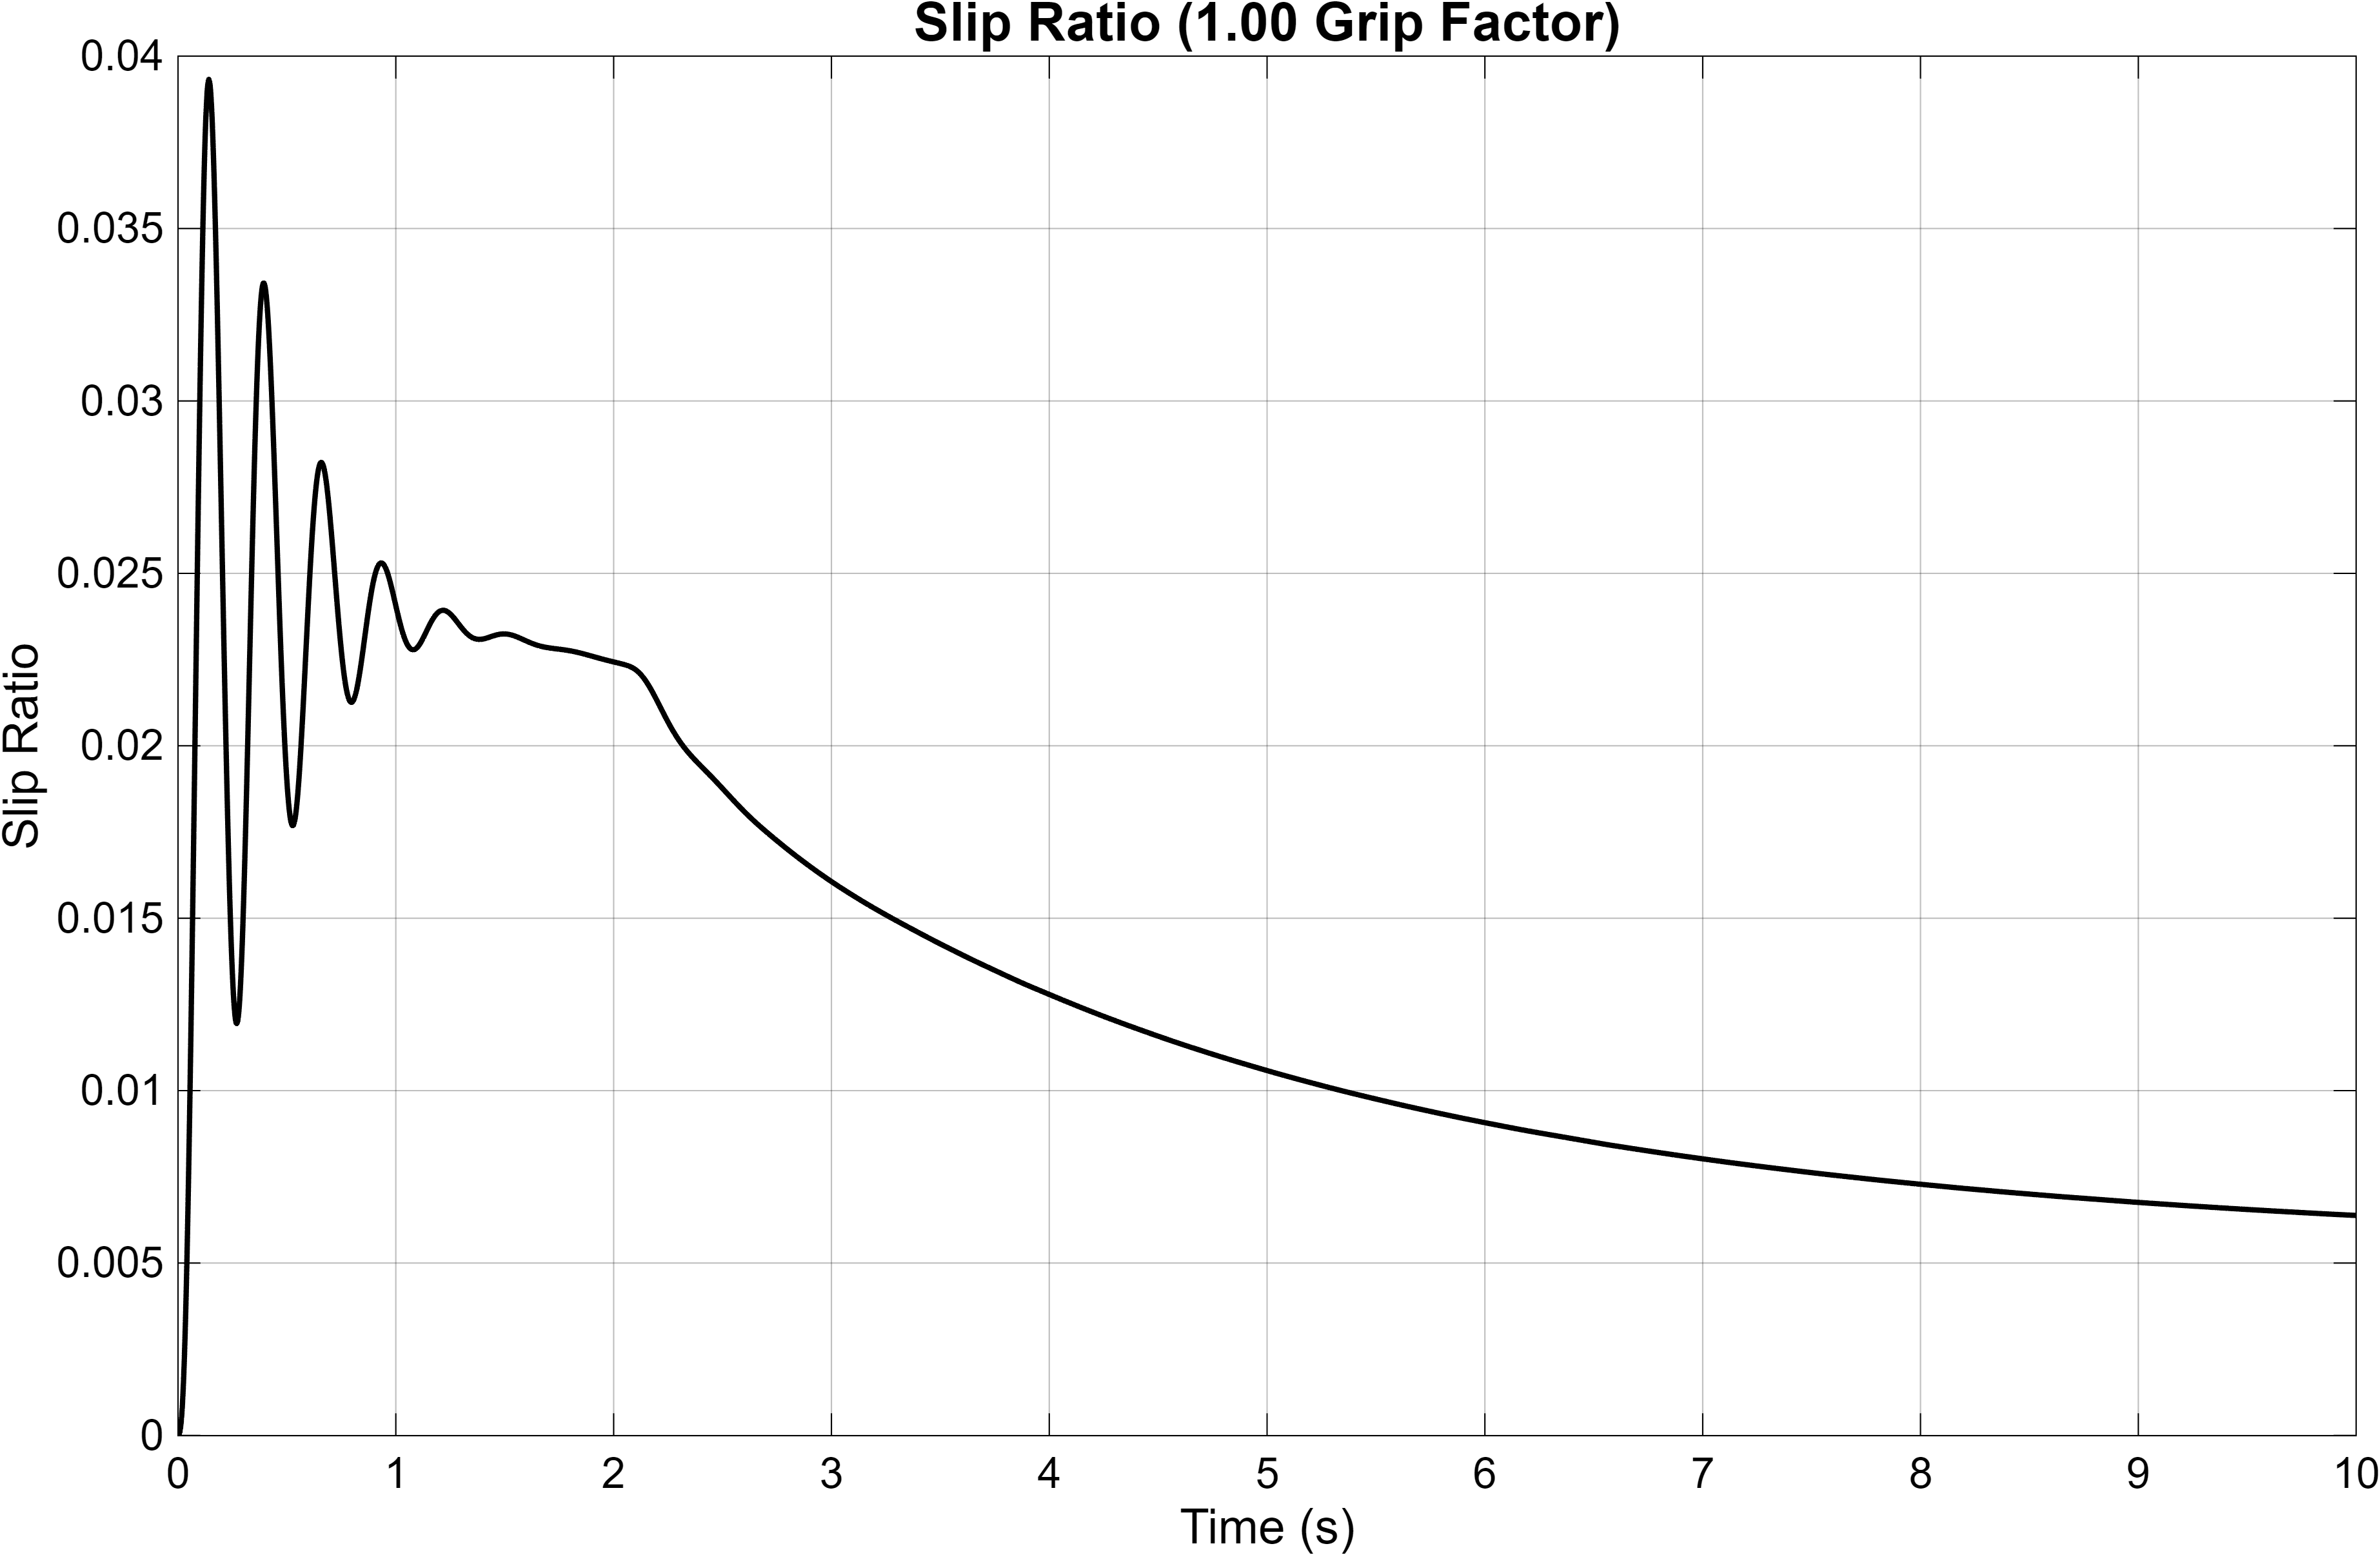

Values plotted in this chart, from the file beside it:
Time_s, Slip_Ratio
0, 0
1.43536367514833e-07, -9.56906824024601e-10
8.61218205088999e-07, -5.74137152231008e-09
4.44962739295983e-06, -2.96618768410424e-08
2.2391673332314e-05, -1.49208614375954e-07
0.0001121, -7.44252588752944e-07
0.0002893, -1.89016410156234e-06
0.000419, -2.68519754836467e-06
0.0005487, -3.42603970413269e-06
0.0006636, -4.02525417526672e-06
0.0007717, -4.53117054846361e-06
0.0008759, -4.95804406415829e-06
0.0009773, -5.31072269841443e-06
0.001077, -5.59111424570656e-06
0.001174, -5.79985175283188e-06
0.001271, -5.93691348998439e-06
0.001367, -6.00191433028752e-06
0.001462, -5.99425774991153e-06
0.001557, -5.91321766792735e-06
0.001652, -5.75798011409483e-06
0.001747, -5.52765867088274e-06
0.001842, -5.22128991465861e-06
0.001937, -4.83781060481459e-06
0.002033, -4.37601498157357e-06
0.00213, -3.83448697734811e-06
0.002228, -3.21149721224302e-06
0.002327, -2.50484647879513e-06
0.002429, -1.70694029340587e-06
0.002534, -8.07793374096904e-07
0.002643, 2.0067620720785e-07
0.002756, 1.33002931740452e-06
0.002876, 2.59835055031269e-06
0.003004, 4.03825279352326e-06
0.003147, 5.72418856619056e-06
0.003329, 7.96830866323153e-06
0.003465, 9.71847256186919e-06
0.003602, 1.15066597413987e-05
0.003727, 1.3172109961092e-05
0.003846, 1.47689530009716e-05
0.003962, 1.63205160667212e-05
0.004075, 1.78372107726775e-05
0.004185, 1.9324977348005e-05
0.004295, 2.07879841487193e-05
0.004403, 2.22297014228943e-05
0.004511, 2.36534349822951e-05
0.004618, 2.5062722903495e-05
0.004726, 2.64614036163016e-05
0.004833, 2.78537752601563e-05
0.004942, 2.92447747012871e-05
0.00505, 3.06404686110244e-05
0.005161, 3.20481415808716e-05
0.005272, 3.34765411203557e-05
0.005386, 3.49364994584535e-05
0.005502, 3.64417853294445e-05
0.005622, 3.80105586619328e-05
0.005747, 3.96680930720046e-05
0.005878, 4.14525750579411e-05
0.00602, 4.34301703589163e-05
0.006179, 4.57510792785447e-05
0.006357, 4.84735974185522e-05
... 2,589 more rows
